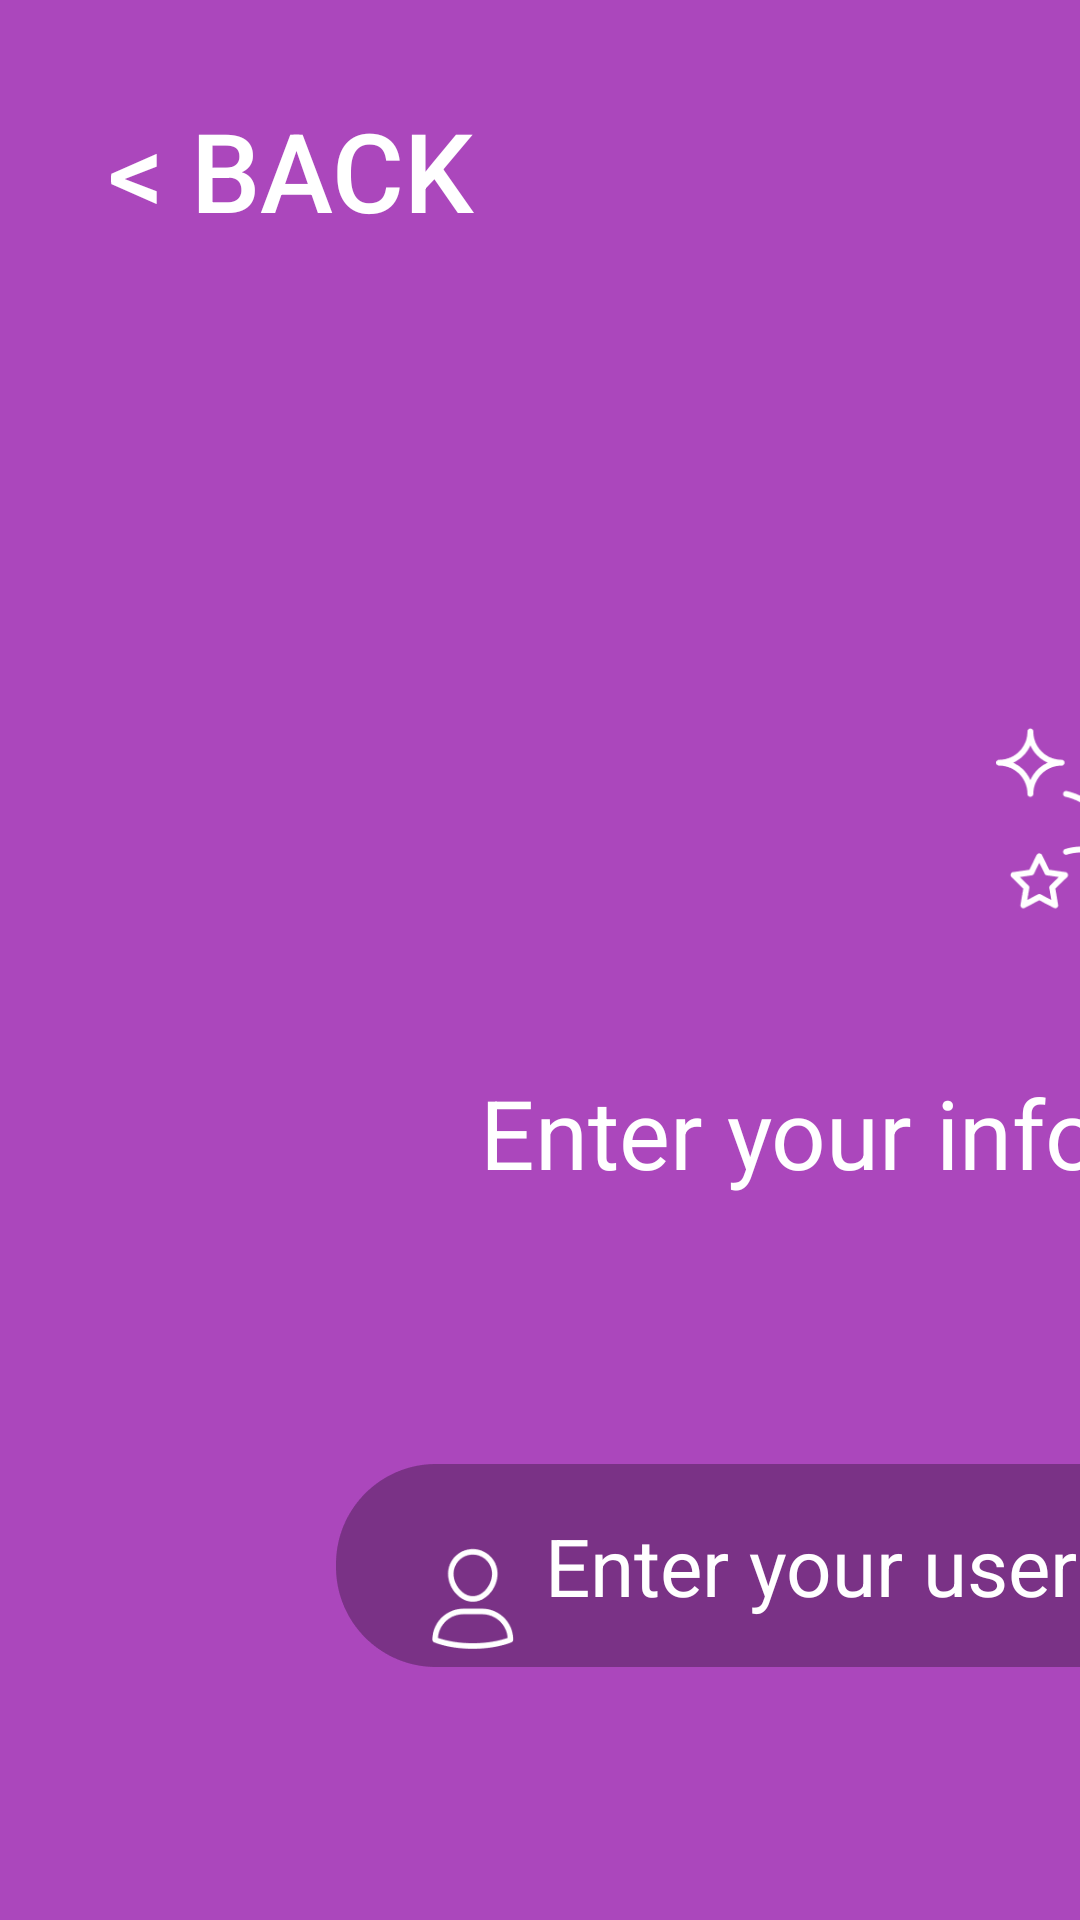

Reconstruct the res/layout file that produces this screen, plus the resources it refers to.
<!-- AndroidManifest.xml: application theme AppTheme.NoActionBar -->
<!-- res/layout/activity_login.xml -->
<?xml version="1.0" encoding="utf-8"?>
<androidx.constraintlayout.widget.ConstraintLayout xmlns:android="http://schemas.android.com/apk/res/android"
    xmlns:app="http://schemas.android.com/apk/res-auto"
    android:layout_width="match_parent"
    android:layout_height="match_parent"
    android:background="#AB47BC"
    android:orientation="vertical"
    app:fontFamily="@font/roboto">


    <Button
        android:id="@+id/loginBackBtn"
        android:layout_width="wrap_content"
        android:layout_height="wrap_content"
        android:layout_marginStart="36dp"
        android:layout_marginLeft="36dp"
        android:layout_marginTop="32dp"
        android:background="@android:color/transparent"
        android:text="@string/goBack"
        android:textColor="#FFFFFF"
        android:textSize="110px"
        android:onClick="onBackBtnClicked"
        app:layout_constraintStart_toStartOf="parent"
        app:layout_constraintTop_toTopOf="parent" />


    <androidx.appcompat.widget.AppCompatImageView
        android:layout_width="274px"
        android:layout_height="251px"
        android:layout_marginStart="332dp"
        android:layout_marginLeft="332dp"
        android:layout_marginTop="228dp"
        android:src="@drawable/favicon"
        app:layout_constraintStart_toStartOf="parent"
        app:layout_constraintTop_toTopOf="parent" />

    <TextView
        android:layout_width="958px"
        android:layout_height="wrap_content"
        android:layout_marginStart="160dp"
        android:layout_marginLeft="160dp"
        android:layout_marginTop="356dp"
        android:text="@string/enter_your_info"
        android:textColor="#FFFFFF"
        android:textSize="96px"
        app:layout_constraintStart_toStartOf="parent"
        app:layout_constraintTop_toTopOf="parent" />


    <EditText
        android:id="@+id/edit_username"
        android:layout_width="1151px"
        android:layout_height="203px"
        android:layout_marginStart="112dp"
        android:layout_marginLeft="112dp"
        android:layout_marginTop="488dp"
        android:background="@drawable/dark_purple_rectangle"
        android:gravity="center"
        android:hint="Enter your username"
        android:textColor="#FFFFFF"
        android:textColorHint="#FFFFFF"
        android:textSize="80px"
        app:layout_constraintStart_toStartOf="parent"
        app:layout_constraintTop_toTopOf="parent">

    </EditText>

    <androidx.appcompat.widget.AppCompatImageView
        android:layout_width="82px"
        android:layout_height="102px"
        android:layout_marginStart="144dp"
        android:layout_marginLeft="144dp"
        android:layout_marginTop="516dp"
        android:src="@drawable/username_icon"
        app:layout_constraintStart_toStartOf="parent"
        app:layout_constraintTop_toTopOf="parent" />

    <EditText
        android:id="@+id/edit_password"
        android:inputType="textPassword"
        android:layout_width="1151px"
        android:layout_height="203px"
        android:layout_marginStart="112dp"
        android:layout_marginLeft="112dp"
        android:layout_marginTop="668dp"
        android:background="@drawable/dark_purple_rectangle"
        android:gravity="center"
        android:hint="Enter your Password"
        android:textColor="#FFFFFF"
        android:textColorHint="#FFFFFF"
        android:textSize="80px"
        app:layout_constraintStart_toStartOf="parent"
        app:layout_constraintTop_toTopOf="parent">

    </EditText>

    <androidx.appcompat.widget.AppCompatImageView
        android:layout_width="82px"
        android:layout_height="102px"
        android:layout_marginStart="144dp"
        android:layout_marginLeft="144dp"
        android:layout_marginTop="692dp"
        android:src="@drawable/password_icon"
        app:layout_constraintStart_toStartOf="parent"
        app:layout_constraintTop_toTopOf="parent" />

    <Button
        android:id="@+id/sign_in"
        android:layout_width="1193px"
        android:layout_height="242px"
        android:layout_marginStart="100dp"
        android:layout_marginLeft="100dp"
        android:layout_marginTop="840dp"
        android:background="@drawable/white_rectangle"
        android:text="@string/sign_in"
        android:textColor="#AB47BC"
        android:textSize="130px"
        app:layout_constraintStart_toStartOf="parent"
        app:layout_constraintTop_toTopOf="parent" />

    <TextView
        android:layout_width="958px"
        android:layout_height="wrap_content"
        android:layout_marginStart="208dp"
        android:layout_marginLeft="208dp"
        android:layout_marginTop="1060dp"
        android:text="@string/forget_password"
        android:textColor="#FFFFFF"
        android:textSize="96px"
        app:layout_constraintStart_toStartOf="parent"
        app:layout_constraintTop_toTopOf="parent" />

</androidx.constraintlayout.widget.ConstraintLayout>
<!-- resources referenced by this layout -->
<resources>
  <!-- drawable dark_purple_rectangle: png bitmap (drawable, 4435 bytes) -->
  <!-- drawable favicon: png bitmap (drawable, 6877 bytes) -->
  <!-- drawable password_icon: png bitmap (drawable, 2098 bytes) -->
  <!-- drawable username_icon: png bitmap (drawable, 1886 bytes) -->
  <!-- drawable white_rectangle: png bitmap (drawable, 5252 bytes) -->
  <string name="enter_your_info">Enter your information</string>
  <string name="forget_password"><u>Forgot Password?</u></string>
  <string name="goBack">&lt; Back</string>
  <string name="sign_in">Sign in</string>
  <style name="AppTheme.NoActionBar" parent="Theme.AppCompat.Light.DarkActionBar">
          <item name="windowActionBar">false</item>
          <item name="windowNoTitle">true</item>
          <item name="android:windowFullscreen">true</item>
      </style>
</resources>
